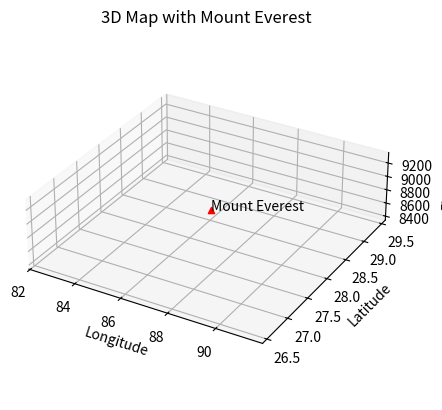

Reproduce this figure in Python. (Note: this script raises an exception after producing the figure.)
import matplotlib.pyplot as plt
from mpl_toolkits.mplot3d import Axes3D

# Define the coordinates of Mount Everest
everest_coordinates = [(28.0014, 86.9286, 8848)]  # (latitude, longitude, elevation)

# Define the description of Mount Everest
everest_description = "Mount Everest is the highest peak in the world."

# Create a 3D plot
fig = plt.figure()
ax = fig.add_subplot(111, projection='3d')

# Plot Mount Everest coordinates
for lat, lon, elev in everest_coordinates:
    ax.scatter(lon, lat, elev, marker='^', color='red')
    ax.text(lon, lat, elev, "Mount Everest", color='black')

# Set labels and title
ax.set_xlabel('Longitude')
ax.set_ylabel('Latitude')
ax.set_zlabel('Elevation')
ax.set_title('3D Map with Mount Everest')

# Set the aspect ratio
ax.set_box_aspect([1, 1, 0.3])

# Show the description
plt.text(0, 0, -1000, everest_description, fontsize=12)

# Show the plot
plt.show()
